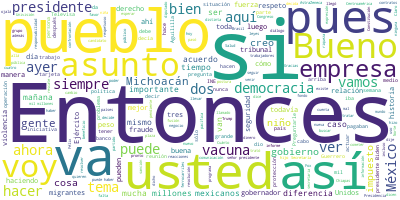

The table this chart was drawn from, first rows:
Participante, Texto, Sentimiento, Palabras, Dia, Mes, Anio
PRESIDENTE ANDRES MANUEL LOPEZ OBRADOR, Ahora sí, buenas tardes., 0.0, 4, 14, 04, 2021
PRESIDENTE ANDRES MANUEL LOPEZ OBRADOR, Vamos a iniciar. Es que se prolongó much…, 0.0, 59, 14, 04, 2021
PRESIDENTE ANDRES MANUEL LOPEZ OBRADOR, Informo al pueblo de México que ayer se …, 0.0, 44, 14, 04, 2021
PRESIDENTE ANDRES MANUEL LOPEZ OBRADOR, La audiencia potencial que tendrá esta n…, 0.0, 53, 14, 04, 2021
PRESIDENTE ANDRES MANUEL LOPEZ OBRADOR, Según me informaron los nuevos directivo…, 0.0, 33, 14, 04, 2021
PRESIDENTE ANDRES MANUEL LOPEZ OBRADOR, En esta sociedad -y por eso vemos con bu…, 0.0, 72, 14, 04, 2021
PRESIDENTE ANDRES MANUEL LOPEZ OBRADOR, La División de Noticias quedará bajo la …, 0.0, 20, 14, 04, 2021
PRESIDENTE ANDRES MANUEL LOPEZ OBRADOR, Me informaron de esta operación Bernardo…, 0.0, 34, 14, 04, 2021
PRESIDENTE ANDRES MANUEL LOPEZ OBRADOR, Les expresé mi satisfacción por haberse …, 0.0, 58, 14, 04, 2021
PRESIDENTE ANDRES MANUEL LOPEZ OBRADOR, Que no se permita la xenofobia ni la dis…, 0.0, 25, 14, 04, 2021
PRESIDENTE ANDRES MANUEL LOPEZ OBRADOR, Informo también que esta buena noticia v…, 0.0, 32, 14, 04, 2021
PRESIDENTE ANDRES MANUEL LOPEZ OBRADOR, De conformidad con las leyes fiscales, p…, 0.0, 26, 14, 04, 2021
PREGUNTA, ¿Cuánto?, 0.0, 1, 14, 04, 2021
PRESIDENTE ANDRES MANUEL LOPEZ OBRADOR, Ya va a corresponder a los servidores pú…, 0.0, 46, 14, 04, 2021
PRESIDENTE ANDRES MANUEL LOPEZ OBRADOR, Entonces, esta es la información que que…, 0.0, 8, 14, 04, 2021
PRESIDENTE ANDRES MANUEL LOPEZ OBRADOR, Y, de nuevo, mis felicitaciones a Televi…, 0.0, 39, 14, 04, 2021
PRESIDENTE ANDRES MANUEL LOPEZ OBRADOR, Ahora sí, abrimos., 0.0, 3, 14, 04, 2021
JESUS RAMIREZ CUEVAS, Sara Pablo., 0.0, 2, 14, 04, 2021
PRESIDENTE ANDRES MANUEL LOPEZ OBRADOR, Ah, Sara, quedó pendiente de ayer., 0.0, 6, 14, 04, 2021
PREGUNTA, Gracias, presidente. Buenos días., 0.0, 4, 14, 04, 2021
PREGUNTA, Preguntarle ¿por qué se tardó tanto la r…, 0.0, 18, 14, 04, 2021
PREGUNTA, Y en este sentido, preguntarle si se abo…, 0.0, 33, 14, 04, 2021
PREGUNTA, Y en otra vertiente, lo que ayer pasó co…, 0.0, 49, 14, 04, 2021
PREGUNTA, Preguntarle ¿qué reporte tiene?, porque …, 0.0, 48, 14, 04, 2021
PREGUNTA, Gracias., 0.0, 1, 14, 04, 2021
PRESIDENTE ANDRES MANUEL LOPEZ OBRADOR, Bueno, por eso también nos demoramos, po…, 0.0, 91, 14, 04, 2021
PRESIDENTE ANDRES MANUEL LOPEZ OBRADOR, Desde luego, no lo vieron con simpatía l…, 0.0, 48, 14, 04, 2021
PRESIDENTE ANDRES MANUEL LOPEZ OBRADOR, Pero las telefónicas alegaban que esto l…, 0.0, 43, 14, 04, 2021
PRESIDENTE ANDRES MANUEL LOPEZ OBRADOR, Entonces, se trató eso. Ya vamos a ir in…, 0.0, 24, 14, 04, 2021
PREGUNTA, ¿Está entonces respaldando esto?, 0.0, 4, 14, 04, 2021
PRESIDENTE ANDRES MANUEL LOPEZ OBRADOR, Sí., 0.0, 1, 14, 04, 2021
PREGUNTA, ¿Y cuántos recursos se destinarían para …, 0.0, 8, 14, 04, 2021
PRESIDENTE ANDRES MANUEL LOPEZ OBRADOR, Eso se va a ver, se va a buscar de que n…, 0.0, 40, 14, 04, 2021
PRESIDENTE ANDRES MANUEL LOPEZ OBRADOR, Son dos cosas que hay que también difere…, 0.0, 8, 14, 04, 2021
PRESIDENTE ANDRES MANUEL LOPEZ OBRADOR, Uno es que no quieren dar información po…, 0.0, 45, 14, 04, 2021
PRESIDENTE ANDRES MANUEL LOPEZ OBRADOR, Entonces, sí puede haber esa desconfianz…, 0.0, 32, 14, 04, 2021
PRESIDENTE ANDRES MANUEL LOPEZ OBRADOR, Y por el otro lado está el negocio, porq…, 0.0, 58, 14, 04, 2021
PRESIDENTE ANDRES MANUEL LOPEZ OBRADOR, Ahora que se está analizando lo de la po…, 0.0, 32, 14, 04, 2021
PRESIDENTE ANDRES MANUEL LOPEZ OBRADOR, Me han llegado a decir: ‘Si esto se resu…, 0.0, 31, 14, 04, 2021
PRESIDENTE ANDRES MANUEL LOPEZ OBRADOR, Pero, así como hay esa visión, existe la…, 0.0, 37, 14, 04, 2021
PRESIDENTE ANDRES MANUEL LOPEZ OBRADOR, Entonces, todo eso se está viendo, se tr…, 0.0, 18, 14, 04, 2021
PRESIDENTE ANDRES MANUEL LOPEZ OBRADOR, Y se trató también lo de Michoacán. Se e…, 0.0, 49, 14, 04, 2021
PRESIDENTE ANDRES MANUEL LOPEZ OBRADOR, Siempre he sostenido que no se puede enf…, 0.0, 39, 14, 04, 2021
PRESIDENTE ANDRES MANUEL LOPEZ OBRADOR, Por eso, en el caso de Michoacán, en Agu…, 0.0, 82, 14, 04, 2021
PRESIDENTE ANDRES MANUEL LOPEZ OBRADOR, Lo que sucedió en Aguililla es que, desp…, 0.0, 68, 14, 04, 2021
PRESIDENTE ANDRES MANUEL LOPEZ OBRADOR, Se habló, se volvió a sostener la postur…, 0.0, 75, 14, 04, 2021
PRESIDENTE ANDRES MANUEL LOPEZ OBRADOR, Entonces, se llevó a cabo la reunión, se…, 0.0, 73, 14, 04, 2021
PREGUNTA, Incluso un niño estaba por ahí., 0.0, 6, 14, 04, 2021
PRESIDENTE ANDRES MANUEL LOPEZ OBRADOR, Sí., 0.0, 1, 14, 04, 2021
PRESIDENTE ANDRES MANUEL LOPEZ OBRADOR, Entonces, todos cometemos errores, porqu…, 0.0, 25, 14, 04, 2021
PRESIDENTE ANDRES MANUEL LOPEZ OBRADOR, Entonces, llega acompañado. Esto lo teng…, 0.0, 53, 14, 04, 2021
PRESIDENTE ANDRES MANUEL LOPEZ OBRADOR, Entonces lo acompañaron, entonces sucedi…, 0.0, 27, 14, 04, 2021
PRESIDENTE ANDRES MANUEL LOPEZ OBRADOR, Si se dan cuenta, ahí no hay militares, …, 0.0, 30, 14, 04, 2021
PRESIDENTE ANDRES MANUEL LOPEZ OBRADOR, Pero hago un llamado a la conciliación. …, 0.0, 53, 14, 04, 2021
PRESIDENTE ANDRES MANUEL LOPEZ OBRADOR, Y yo, a pesar de que es un asunto penoso…, 0.0, 83, 14, 04, 2021
PRESIDENTE ANDRES MANUEL LOPEZ OBRADOR, El soldado, siempre lo he dicho, es pueb…, 0.0, 26, 14, 04, 2021
PRESIDENTE ANDRES MANUEL LOPEZ OBRADOR, Bueno, espero haberte contestado., 0.0, 4, 14, 04, 2021
PREGUNTA, Sí, presidente, sólo en este tema, decía…, 0.0, 26, 14, 04, 2021
PREGUNTA, Y también, cuando habla de diálogo, de c…, 0.0, 17, 14, 04, 2021
PRESIDENTE ANDRES MANUEL LOPEZ OBRADOR, Con los pobladores, nos los pide incluso…, 0.0, 51, 14, 04, 2021
... 212 more rows
